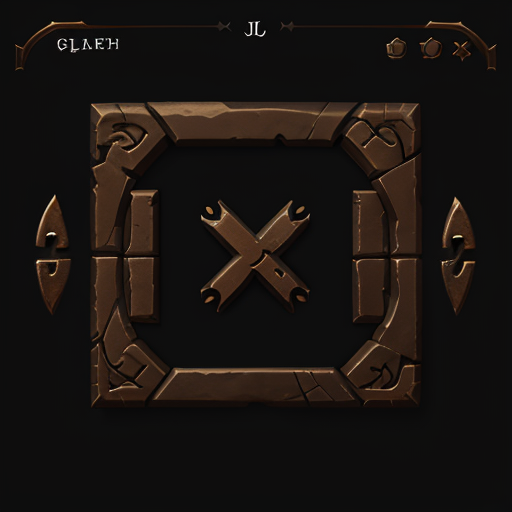
Generation parameters embedded in this image by AUTOMATIC1111 Stable Diffusion web UI or a fork of it (Forge, ...) (PNG 'parameters' text chunk):
wowtexture of an (Ancient Egyptian) styled strategy game (user interface), made of sandstone and clay, stylized, black background, <lora:sxz-wowtexture-v2:0.6>
Negative prompt: (bad quality, worst quality:1.3), pyramid, dunes, people, sun, animals
Steps: 20, Sampler: Euler a, CFG scale: 7, Seed: 3182706176, Size: 512x512, Model hash: 3709e3c3c9, Model: sxzLuma_097, Clip skip: 2, Lora hashes: "sxz-wowtexture-v2: 1286c86746ce", Version: v1.5.1-223-gc6278c15